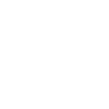
t = 0.00 s
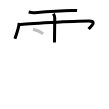
t = 4.25 s
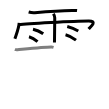
t = 8.50 s
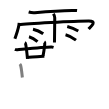
t = 12.50 s
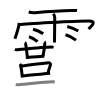
t = 15.50 s
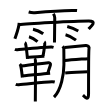
t = 21.00 s

The animated SVG that drew these frames (rendered in a browser with its animation timeline set to each time). Animation: 21 SMIL elements (animate=21); one cycle of 21.00 s.

<svg width="109px" height="109px" viewBox="0 0 px 109px" xmlns="http://www.w3.org/2000/svg" xmlns:xlink="http://www.w3.org/1999/xlink" xml:space="preserve" version="1.1"  baseProfile="full">
<path d="M28.66,12.01c1.84,0.49,4.62,0.8,6.2,0.66c8.44-0.75,29.72-2.12,37.32-2.23c2.22-0.03,2.85-0.15,4.88,0.1" style="fill:none;stroke:black;stroke-width:3;opacity:0">
  <animate attributeType="CSS" attributeName="opacity" from="0" to="1" begin="0s" dur="1s" repeatCount="0" fill="freeze" />
</path>
<path d="M19.18,22.92C18.91,28,16.6,33.63,14.9,38.77" style="fill:none;stroke:black;stroke-width:3;opacity:0">
  <animate attributeType="CSS" attributeName="opacity" from="0" to="1" begin="1s" dur="1s" repeatCount="0" fill="freeze" />
</path>
<path d="M18.85,24.82c7.4-1.02,54.34-3.84,70.05-3.84c9.1,0,1.17,6.33-0.28,7.93" style="fill:none;stroke:black;stroke-width:3;opacity:0">
  <animate attributeType="CSS" attributeName="opacity" from="0" to="1" begin="2s" dur="1s" repeatCount="0" fill="freeze" />
</path>
<path d="M53.42,13.82c0.91,1.47,1.31,2.43,1.33,3.87c0.01,0.52-0.27,23.4-0.27,24.82" style="fill:none;stroke:black;stroke-width:3;opacity:0">
  <animate attributeType="CSS" attributeName="opacity" from="0" to="1" begin="3s" dur="1s" repeatCount="0" fill="freeze" />
</path>
<path d="M33,29.19c3.51,0.8,8.3,3.21,10.21,4.55" style="fill:none;stroke:black;stroke-width:3;opacity:0">
  <animate attributeType="CSS" attributeName="opacity" from="0" to="1" begin="4s" dur="1s" repeatCount="0" fill="freeze" />
</path>
<path d="M29,36.76c2.76,0.76,7.02,3.55,8.52,4.82" style="fill:none;stroke:black;stroke-width:3;opacity:0">
  <animate attributeType="CSS" attributeName="opacity" from="0" to="1" begin="5s" dur="1s" repeatCount="0" fill="freeze" />
</path>
<path d="M67.25,26.48c4.35,1.17,9.29,3.49,11.03,4.46" style="fill:none;stroke:black;stroke-width:3;opacity:0">
  <animate attributeType="CSS" attributeName="opacity" from="0" to="1" begin="6s" dur="1s" repeatCount="0" fill="freeze" />
</path>
<path d="M65.54,34.73c3.59,0.96,8.49,3.85,10.45,5.46" style="fill:none;stroke:black;stroke-width:3;opacity:0">
  <animate attributeType="CSS" attributeName="opacity" from="0" to="1" begin="7s" dur="1s" repeatCount="0" fill="freeze" />
</path>
<path d="M14.9,49.34c0.67,0.29,1.89,0.34,2.55,0.29c3.48-0.27,26.44-2.47,33.77-2.59c1.11-0.02,1.78,0.14,2.33,0.29" style="fill:none;stroke:black;stroke-width:3;opacity:0">
  <animate attributeType="CSS" attributeName="opacity" from="0" to="1" begin="8s" dur="1s" repeatCount="0" fill="freeze" />
</path>
<path d="M24.79,42.64c0.49,0.24,0.79,1.09,0.89,1.57c0.1,0.48,1.3,9.15,1.82,14.63" style="fill:none;stroke:black;stroke-width:3;opacity:0">
  <animate attributeType="CSS" attributeName="opacity" from="0" to="1" begin="9s" dur="1s" repeatCount="0" fill="freeze" />
</path>
<path d="M44.36,41.75c0.49,0.24,0.45,2.08,0.39,2.57c-0.35,2.62-0.4,4.79-1.71,11.56" style="fill:none;stroke:black;stroke-width:3;opacity:0">
  <animate attributeType="CSS" attributeName="opacity" from="0" to="1" begin="10s" dur="1s" repeatCount="0" fill="freeze" />
</path>
<path d="M27.42,57.19c1.87,0,15.22-0.9,16.9-1.01" style="fill:none;stroke:black;stroke-width:3;opacity:0">
  <animate attributeType="CSS" attributeName="opacity" from="0" to="1" begin="11s" dur="1s" repeatCount="0" fill="freeze" />
</path>
<path d="M19.86,64.03c0.26,0.3,0.54,0.56,0.65,0.94c0.92,3.01,1.23,7.11,1.86,12.52" style="fill:none;stroke:black;stroke-width:3;opacity:0">
  <animate attributeType="CSS" attributeName="opacity" from="0" to="1" begin="12s" dur="1s" repeatCount="0" fill="freeze" />
</path>
<path d="M20.98,66.07c7.78-1.1,24.12-2.92,27.46-3.35c1.22-0.15,2.26,0.94,2.04,1.84c-0.44,1.86-1.62,5.08-2.58,8.32" style="fill:none;stroke:black;stroke-width:3;opacity:0">
  <animate attributeType="CSS" attributeName="opacity" from="0" to="1" begin="13s" dur="1s" repeatCount="0" fill="freeze" />
</path>
<path d="M22.63,75.85c3.92-0.48,22.52-2.02,27.5-2.5" style="fill:none;stroke:black;stroke-width:3;opacity:0">
  <animate attributeType="CSS" attributeName="opacity" from="0" to="1" begin="14s" dur="1s" repeatCount="0" fill="freeze" />
</path>
<path d="M15.75,84.41c0.8,0.35,2.25,0.38,3.05,0.35c6.2-0.26,24.16-2.9,33.17-3.05c1.33-0.02,2.12,0.17,2.78,0.34" style="fill:none;stroke:black;stroke-width:3;opacity:0">
  <animate attributeType="CSS" attributeName="opacity" from="0" to="1" begin="15s" dur="1s" repeatCount="0" fill="freeze" />
</path>
<path d="M34.41,58.36c0.57,0.32,0.91,1.45,1.03,2.1c0.11,0.64,0,37.02-0.11,41.05" style="fill:none;stroke:black;stroke-width:3;opacity:0">
  <animate attributeType="CSS" attributeName="opacity" from="0" to="1" begin="16s" dur="1s" repeatCount="0" fill="freeze" />
</path>
<path d="M62.75,46.27c0.49,0.65,0.82,1.3,0.99,1.95c0.17,0.65,0.17,15.01,0.17,16.47c0,9.06-2.65,25.06-9.9,32.44" style="fill:none;stroke:black;stroke-width:3;opacity:0">
  <animate attributeType="CSS" attributeName="opacity" from="0" to="1" begin="17s" dur="1s" repeatCount="0" fill="freeze" />
</path>
<path d="M64.72,47.57c1.97-0.16,19.56-1.9,21.03-2.09c2.63-0.32,3.62,2.11,3.29,3.09c-0.32,0.94-0.49,32-0.49,45.15c0,8.45-3.94,2.92-5.59,1.46" style="fill:none;stroke:black;stroke-width:3;opacity:0">
  <animate attributeType="CSS" attributeName="opacity" from="0" to="1" begin="18s" dur="1s" repeatCount="0" fill="freeze" />
</path>
<path d="M64.72,60.58c6.74-0.97,17.25-1.44,23.17-1.92" style="fill:none;stroke:black;stroke-width:3;opacity:0">
  <animate attributeType="CSS" attributeName="opacity" from="0" to="1" begin="19s" dur="1s" repeatCount="0" fill="freeze" />
</path>
<path d="M65.21,72.91c5.26-0.49,16.26-0.95,22.34-1.27" style="fill:none;stroke:black;stroke-width:3;opacity:0">
  <animate attributeType="CSS" attributeName="opacity" from="0" to="1" begin="20s" dur="1s" repeatCount="0" fill="freeze" />
</path>
</svg>
